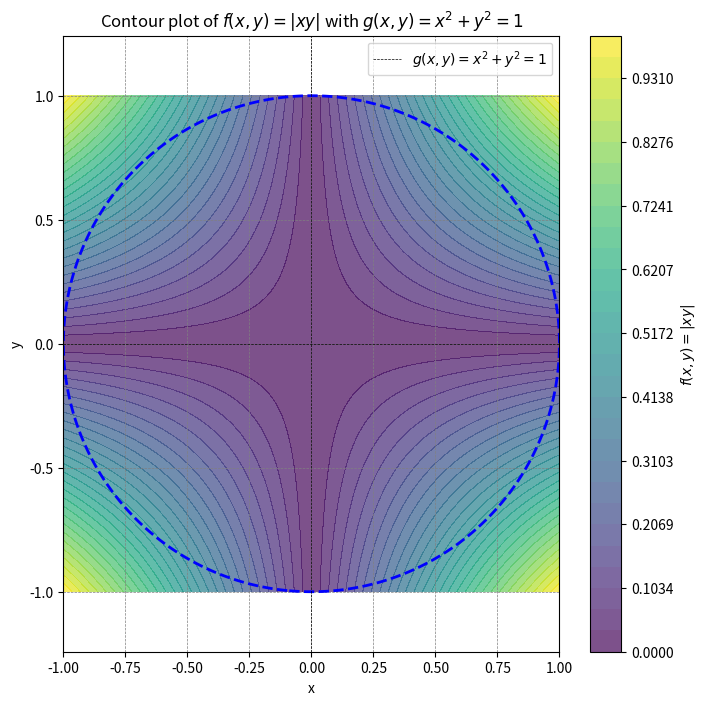

Generate this figure with matplotlib:
"""
Example 1: Contour plot of an NLP.

f(x, y) = abs(x*y)
such that
x, y in [-1, 1]
h(x, y) = x^2+ y ^2 = 1
""" 
import numpy as np
import matplotlib.pyplot as plt

# Define the grid for the plot
x = np.linspace(-1, 1, 400)
y = np.linspace(-1, 1, 400)
X, Y = np.meshgrid(x, y)

# Define the function f(x, y)
Z = np.abs(X * Y)

# Create the contour plot
plt.figure(figsize=(8, 8))

# Plot the contour of f(x, y)
contour = plt.contourf(X, Y, Z, levels=np.linspace(0, 1, 30), cmap='viridis', alpha=0.7)

# Overlay the equality constraint g(x, y) = 1 (the unit circle)
circle = plt.contour(X, Y, X**2 + Y**2, levels=[1], colors='blue', linewidths=2, linestyles='--')

# Add labels and title
plt.title(r'Contour plot of $f(x, y) = |xy|$ with $g(x, y) = x^2 + y^2 = 1$')
plt.xlabel('x')
plt.ylabel('y')
plt.axhline(0, color='black', linewidth=0.5, ls='--')
plt.axvline(0, color='black', linewidth=0.5, ls='--')
plt.grid(color='gray', linestyle='--', linewidth=0.5)
plt.axis('equal')
plt.xlim(-1, 1)
plt.ylim(-1, 1)

# Show the color bar for the contour plot of f(x, y)
plt.colorbar(contour, label=r'$f(x, y) = |xy|$')

# Show the plot
plt.legend(['$g(x, y) = x^2 + y^2 = 1$'])
plt.show()

